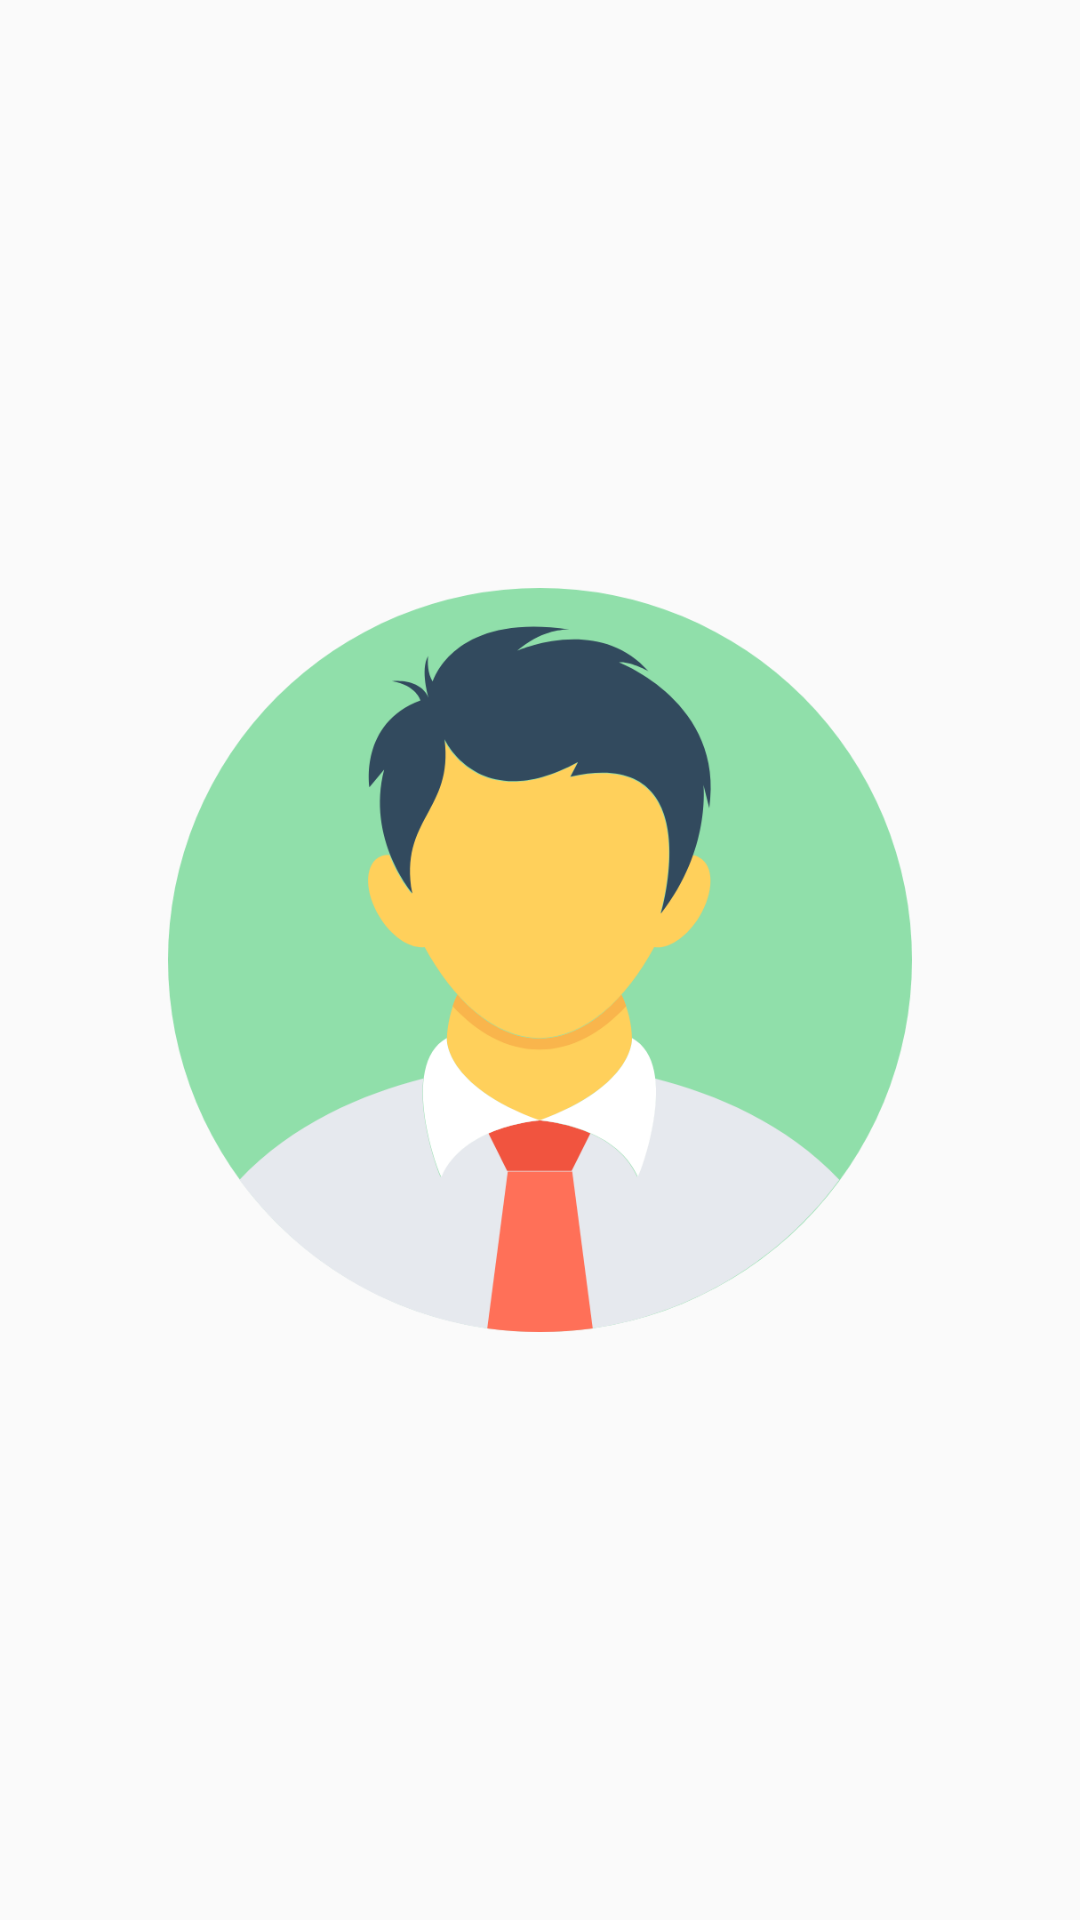

Here is an Android app screen rendered from its layout file. Give the layout XML and the strings, colors and styles it references.
<!-- AndroidManifest.xml: application theme ThemeAppNAB -->
<!-- res/layout/activity_splash.xml -->
<?xml version="1.0" encoding="utf-8"?>
<ImageView xmlns:android="http://schemas.android.com/apk/res/android"
    xmlns:tools="http://schemas.android.com/tools"
    android:id="@+id/iv_splash"
    android:layout_width="match_parent"
    android:layout_height="match_parent"
    android:padding="?attr/actionBarSize"
    android:src="@drawable/ic_logo"
    tools:context=".activity.SplashActivity"
    tools:ignore="ContentDescription" />
<!-- resources referenced by this layout -->
<resources>
  <!-- drawable ic_logo: vector/xml drawable (drawable, 2994 chars, omitted) -->
  <style name="ThemeAppNAB" parent="Theme.AppCompat.Light.NoActionBar">
          <item name="colorPrimary">@color/primary</item>
          <item name="colorPrimaryDark">@color/primary_dark</item>
          <item name="colorAccent">@color/accent</item>
          <item name="android:textColorPrimary">@color/primary_text</item>
          <item name="android:textColorSecondary">@color/secondary_text</item>
      </style>
</resources>
